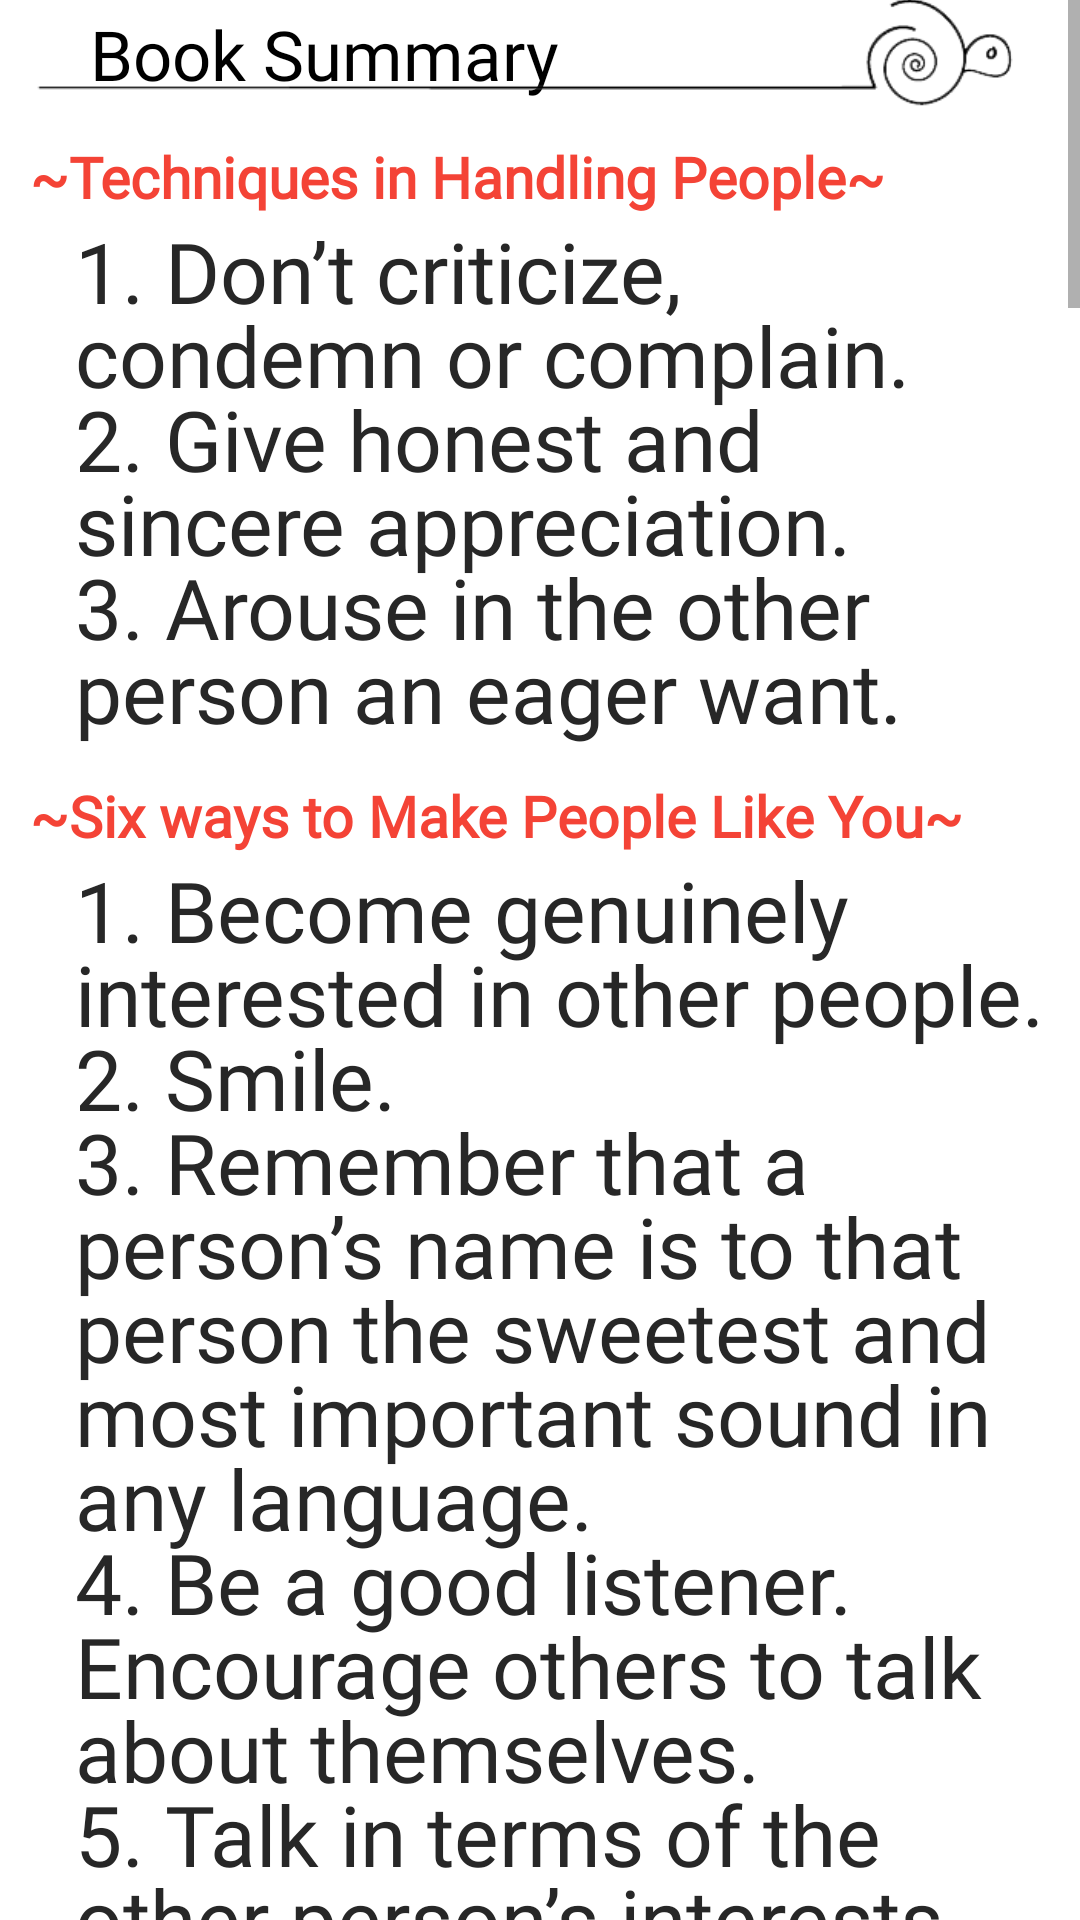

Reconstruct the res/layout file that produces this screen, plus the resources it refers to.
<!-- AndroidManifest.xml: application theme Theme.ToDoList -->
<!-- res/layout/include_layout_details_content_book.xml -->
<?xml version="1.0" encoding="utf-8"?>
<LinearLayout xmlns:android="http://schemas.android.com/apk/res/android"
    xmlns:app="http://schemas.android.com/apk/res-auto"
    xmlns:tools="http://schemas.android.com/tools"
    android:layout_width="match_parent"
    android:layout_height="match_parent">

    <ScrollView
        android:layout_width="match_parent"
        android:layout_height="match_parent"
        >
        <LinearLayout
            android:layout_width="match_parent"
            android:layout_height="match_parent"
            android:background="@color/white"
            android:orientation="vertical"
            android:paddingStart="10dp"
            android:paddingBottom="40dp"
            android:paddingEnd="10dp">

            <androidx.constraintlayout.widget.ConstraintLayout
                android:layout_width="match_parent"
                android:layout_height="wrap_content"
                android:gravity="center"
                android:orientation="horizontal"
                android:paddingEnd="10dp">

                <TextView
                    android:id="@+id/title_1"
                    style="@style/style_text_description"
                    android:text="@string/text_title_details_1"

                    app:layout_constraintBottom_toBottomOf="parent"
                    app:layout_constraintStart_toStartOf="parent"
                    app:layout_constraintTop_toTopOf="parent" />

                <ImageView
                    android:id="@+id/img_line"
                    android:layout_width="match_parent"
                    android:layout_height="36dp"
                    android:scaleType="centerCrop"
                    android:src="@drawable/line_details"

                    app:layout_constraintBottom_toBottomOf="parent"
                    app:layout_constraintStart_toStartOf="@+id/title_1"
                    app:layout_constraintTop_toTopOf="parent"
                    app:layout_constraintVertical_bias="0.842" />
            </androidx.constraintlayout.widget.ConstraintLayout>

            <androidx.constraintlayout.widget.ConstraintLayout
                android:layout_width="match_parent"
                android:layout_height="wrap_content">

                <TextView
                    android:id="@+id/text_content_1"
                    style="@style/style_text_details"
                    android:text="@string/content_details_book1"
                    app:layout_constraintEnd_toEndOf="parent"
                    app:layout_constraintStart_toStartOf="parent"
                    app:layout_constraintTop_toTopOf="parent" />

                <TextView
                    android:id="@+id/text_content_2"
                    style="@style/style_text_details_content"
                    android:text="@string/content_details_book1_1"
                    app:layout_constraintEnd_toEndOf="parent"
                    app:layout_constraintStart_toStartOf="parent"
                    app:layout_constraintTop_toBottomOf="@id/text_content_1" />

                <TextView
                    android:id="@+id/text_content_3"
                    style="@style/style_text_details"
                    android:text="@string/content_details_book1_2"
                    app:layout_constraintEnd_toEndOf="parent"
                    app:layout_constraintStart_toStartOf="parent"
                    app:layout_constraintTop_toBottomOf="@id/text_content_2" />

                <TextView
                    android:id="@+id/text_content_4"
                    style="@style/style_text_details_content"
                    android:text="@string/content_details_book1_3"
                    app:layout_constraintEnd_toEndOf="parent"
                    app:layout_constraintStart_toStartOf="parent"
                    app:layout_constraintTop_toBottomOf="@id/text_content_3" />

                <View
                    android:id="@+id/view_show"
                    android:layout_width="match_parent"
                    android:layout_height="40dp"
                    android:background="@drawable/custom_view_show_hide_details_book"

                    app:layout_constraintBottom_toBottomOf="parent"
                    app:layout_constraintEnd_toEndOf="parent"
                    app:layout_constraintStart_toStartOf="parent" />

                <TextView
                    android:id="@+id/tv_show"
                    android:layout_width="wrap_content"
                    android:layout_height="wrap_content"
                    android:text="Xem thêm"
                    android:textColor="@color/gray"
                    android:textSize="15dp"
                    android:textStyle="bold"
                    app:layout_constraintBottom_toBottomOf="@+id/view_show"
                    app:layout_constraintEnd_toEndOf="@+id/view_show"
                    app:layout_constraintStart_toStartOf="@+id/view_show"
                    app:layout_constraintTop_toTopOf="@+id/view_show" />


            </androidx.constraintlayout.widget.ConstraintLayout>

            <LinearLayout
                android:id="@+id/layout_hide_or_show"
                android:layout_width="match_parent"
                android:layout_height="match_parent"
                android:orientation="vertical">


                <TextView
                    android:id="@+id/text_content_5"
                    style="@style/style_text_details"
                    android:text="@string/content_details_book1_4" />


                <TextView
                    android:id="@+id/text_content_6"
                    style="@style/style_text_details_content"
                    android:text="@string/content_details_book1_5" />

                <TextView
                    android:id="@+id/text_content_7"
                    style="@style/style_text_details"
                    android:text="@string/content_details_book1_6" />

                <TextView
                    android:id="@+id/text_content_8"
                    style="@style/style_text_details_content"
                    android:text="@string/content_details_book1_7" />

                <TextView
                    android:id="@+id/text_content_9"
                    android:layout_width="match_parent"
                    android:layout_height="wrap_content"
                    android:gravity="center"
                    android:text="* * *"
                    android:textColor="@color/gray" />

                <TextView
                    android:id="@+id/text_content_10"
                    style="@style/style_text_details_content"
                    android:text="@string/content_details_book1_8" />

                <TextView
                    android:id="@+id/text_content_11"
                    style="@style/style_text_details"
                    android:layout_marginStart="10dp"
                    android:text="@string/content_details_book1_9"
                    android:textColor="#03A9F4" />

                <TextView
                    android:id="@+id/text_content_12"
                    style="@style/style_text_details_content"
                    android:layout_marginTop="10dp"
                    android:background="@drawable/custom_text_view_content_details_book"
                    android:text="@string/content_details_book1_10"
                    android:textStyle="italic" />

                <TextView
                    android:id="@+id/text_content_13"
                    style="@style/style_text_details"
                    android:layout_marginStart="10dp"
                    android:text="@string/content_details_book1_11"
                    android:textColor="#03A9F4" />

                <TextView
                    android:id="@+id/text_content_14"
                    style="@style/style_text_details_content"
                    android:layout_marginTop="10dp"
                    android:background="@drawable/custom_text_view_content_details_book"
                    android:text="@string/content_details_book1_12"
                    android:textStyle="italic" />

                <TextView
                    android:id="@+id/text_content_15"
                    style="@style/style_text_details"
                    android:layout_marginStart="10dp"
                    android:text="@string/content_details_book1_13"
                    android:textColor="#03A9F4" />

                <TextView
                    android:id="@+id/text_content_16"
                    style="@style/style_text_details_content"
                    android:layout_marginTop="10dp"
                    android:background="@drawable/custom_text_view_content_details_book"
                    android:text="@string/content_details_book1_14"
                    android:textStyle="italic" />

                <androidx.constraintlayout.widget.ConstraintLayout
                    android:layout_width="match_parent"
                    android:layout_height="wrap_content">

                    <TextView
                        android:id="@+id/text_content_17"
                        style="@style/style_text_details"
                        android:layout_marginStart="10dp"
                        android:text="@string/content_details_book1_15"
                        android:textColor="#03A9F4"
                        android:textStyle="italic"
                        app:layout_constraintEnd_toEndOf="parent"
                        app:layout_constraintStart_toStartOf="parent"
                        app:layout_constraintTop_toTopOf="parent" />

                    <TextView
                        android:id="@+id/text_content_18"
                        style="@style/style_text_details_content"
                        android:layout_marginTop="10dp"
                        android:background="@drawable/custom_text_view_content_details_book"
                        android:text="@string/content_details_book1_16"
                        android:textStyle="italic"
                        app:layout_constraintEnd_toEndOf="parent"
                        app:layout_constraintStart_toStartOf="parent"
                        app:layout_constraintTop_toBottomOf="@id/text_content_17" />

                    <View
                        android:id="@+id/view_hide"
                        android:layout_width="match_parent"
                        android:layout_height="40dp"
                        android:background="@drawable/custom_view_show_hide_details_book"

                        app:layout_constraintBottom_toBottomOf="@id/text_content_18"
                        app:layout_constraintEnd_toEndOf="parent"
                        app:layout_constraintStart_toStartOf="parent" />

                    <TextView
                        android:id="@+id/tv_hide"
                        android:layout_width="wrap_content"
                        android:layout_height="wrap_content"
                        android:text="Thu gọn"
                        android:textColor="@color/gray"
                        android:textSize="15dp"
                        android:textStyle="bold"
                        app:layout_constraintBottom_toBottomOf="@+id/view_hide"
                        app:layout_constraintEnd_toEndOf="@+id/view_hide"
                        app:layout_constraintStart_toStartOf="@+id/view_hide"
                        app:layout_constraintTop_toTopOf="@+id/view_hide" />
                </androidx.constraintlayout.widget.ConstraintLayout>
            </LinearLayout>
        </LinearLayout>
    </ScrollView>
</LinearLayout>
<!-- resources referenced by this layout -->
<resources>
  <color name="gray">#4A4A4A</color>
  <color name="white">#FFFFFFFF</color>
  <string name="content_details_book1">~Techniques in Handling People~</string>
  <string name="content_details_book1_1">1. Don’t criticize, condemn or complain.\n2. Give honest and sincere appreciation.\n3. Arouse in the other person an eager want.</string>
  <string name="content_details_book1_10">Criticism is futile because it puts a person on the defensive and usually makes him strive to justify himself. Criticism is dangerous, because it wounds a person’s precious pride, hurts his sense of importance, and arouses resentment. …. Any fool can criticize, condemn and complain—and most fools do. But it takes character and self-control to be understanding and forgiving.That reminds me of this famous quote by Thomas Carlyle: “A great man sho</string>
  <string name="content_details_book1_11">People are Emotional</string>
  <string name="content_details_book1_12">When dealing with people, let us remember we are not dealing with creatures of logic. We are dealing with creatures of emotion, creatures bristling with prejudices and motivated by pride and vanity.</string>
  <string name="content_details_book1_13">The Key to Influencing Others</string>
  <string name="content_details_book1_14">[T]he only way on earth to influence other people is to talk about what they want and show them how to get it.</string>
  <string name="content_details_book1_15">The Secret of Success</string>
  <string name="content_details_book1_16">If there is any one secret of success, it lies in the ability to get the other person’s point of view and see things from that person’s angle as well as from your own.</string>
  <string name="content_details_book1_2">~Six ways to Make People Like You~</string>
  <string name="content_details_book1_3">1. Become genuinely interested in other people.\n2. Smile.\n3. Remember that a person’s name is to that person the sweetest and most important sound in any language.\n4. Be a good listener. Encourage others to talk about themselves.\n5. Talk in terms of the other person’s interests.\n6. Be a good listener. Encourage others to talk about themselves.</string>
  <string name="content_details_book1_4">~Win People to Your Way of Thinking~</string>
  <string name="content_details_book1_6">~Be a Leader: How to Change People Without Giving Offense or Arousing Resentment~</string>
  <string name="content_details_book1_7">1.Begin with praise and honest appreciation.\n2. Call attention to people’s mistakes indirectly.\n3. Talk about your own mistakes before criticizing the other person.\n4. Ask questions instead of giving direct orders.\n5. Let the other person save face.\n6. Praise the slightest improvement and praise every improvement. Be “hearty in your approbation and lavish in your praise.”\n7. Give the other person a fine reputation to live up to.\n8. Use encouragement. Make the fault seem easy to correct.\n9. Make the other person happy about doing the thing you suggest.</string>
  <string name="content_details_book1_8">That’s not all the book had to offer. Here are the other points Carnegie makes worth noting.</string>
  <string name="content_details_book1_9">Criticism</string>
  <string name="text_title_details_1">Book Summary\ </string>
  <color name="black">#FF000000</color>
  <color name="red_1">#F44336</color>
  <color name="gray_6">#272727</color>
  <color name="purple_500">#FF6200EE</color>
  <color name="purple_700">#FF3700B3</color>
  <color name="teal_200">#FF03DAC5</color>
  <color name="teal_700">#FF018786</color>
</resources>
